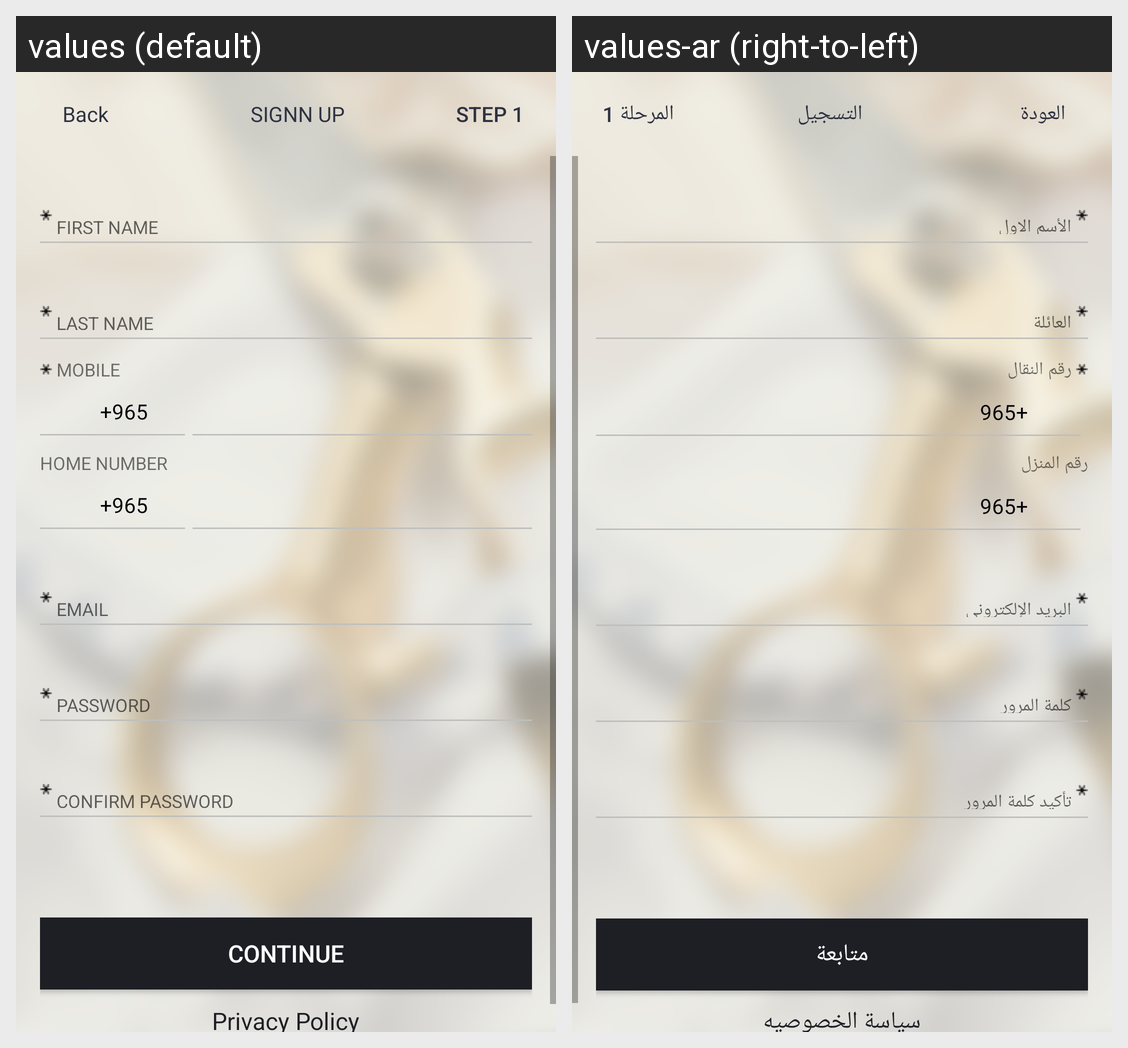

The same Android screen rendered under two of its app's locales, left to right. List the strings drawn on it with the default value and each locale's translation.
Android screen res/layout/activity_signup.xml rendered under 2 locales, left to right: values (default), values-ar (right-to-left). Device: Nexus 5 (rendered at 1080×1920; each locale shown at half size, 540×960, under a caption strip naming it); theme AppTheme.NoActionBar.
Strings drawn on this screen, with the default value and each locale's value (text and hints the layout hard-codes, and strings that could not be matched under every locale, appear in the picture but are not listed):

back
  values: Back
  values-ar: العودة

activity_signup_toolbar_title_text
  values: SIGNN UP
  values-ar: التسجيل

activity_signup_btn_Save_text
  values: Step 1
  values-ar: المرحلة 1

hint_mob
  values: MOBILE
  values-ar: رقم النقال

activity_signup_txtCountryCode1_text
  values: +965
  values-ar: +965

hint_home_num
  values: HOME NUMBER
  values-ar: رقم المنزل

activity_signup_txtCountryCode2_text
  values: +965
  values-ar: +965

continue_
  values: Continue
  values-ar: متابعة

privacy_policy
  values: Privacy Policy
  values-ar: سياسة الخصوصيه
